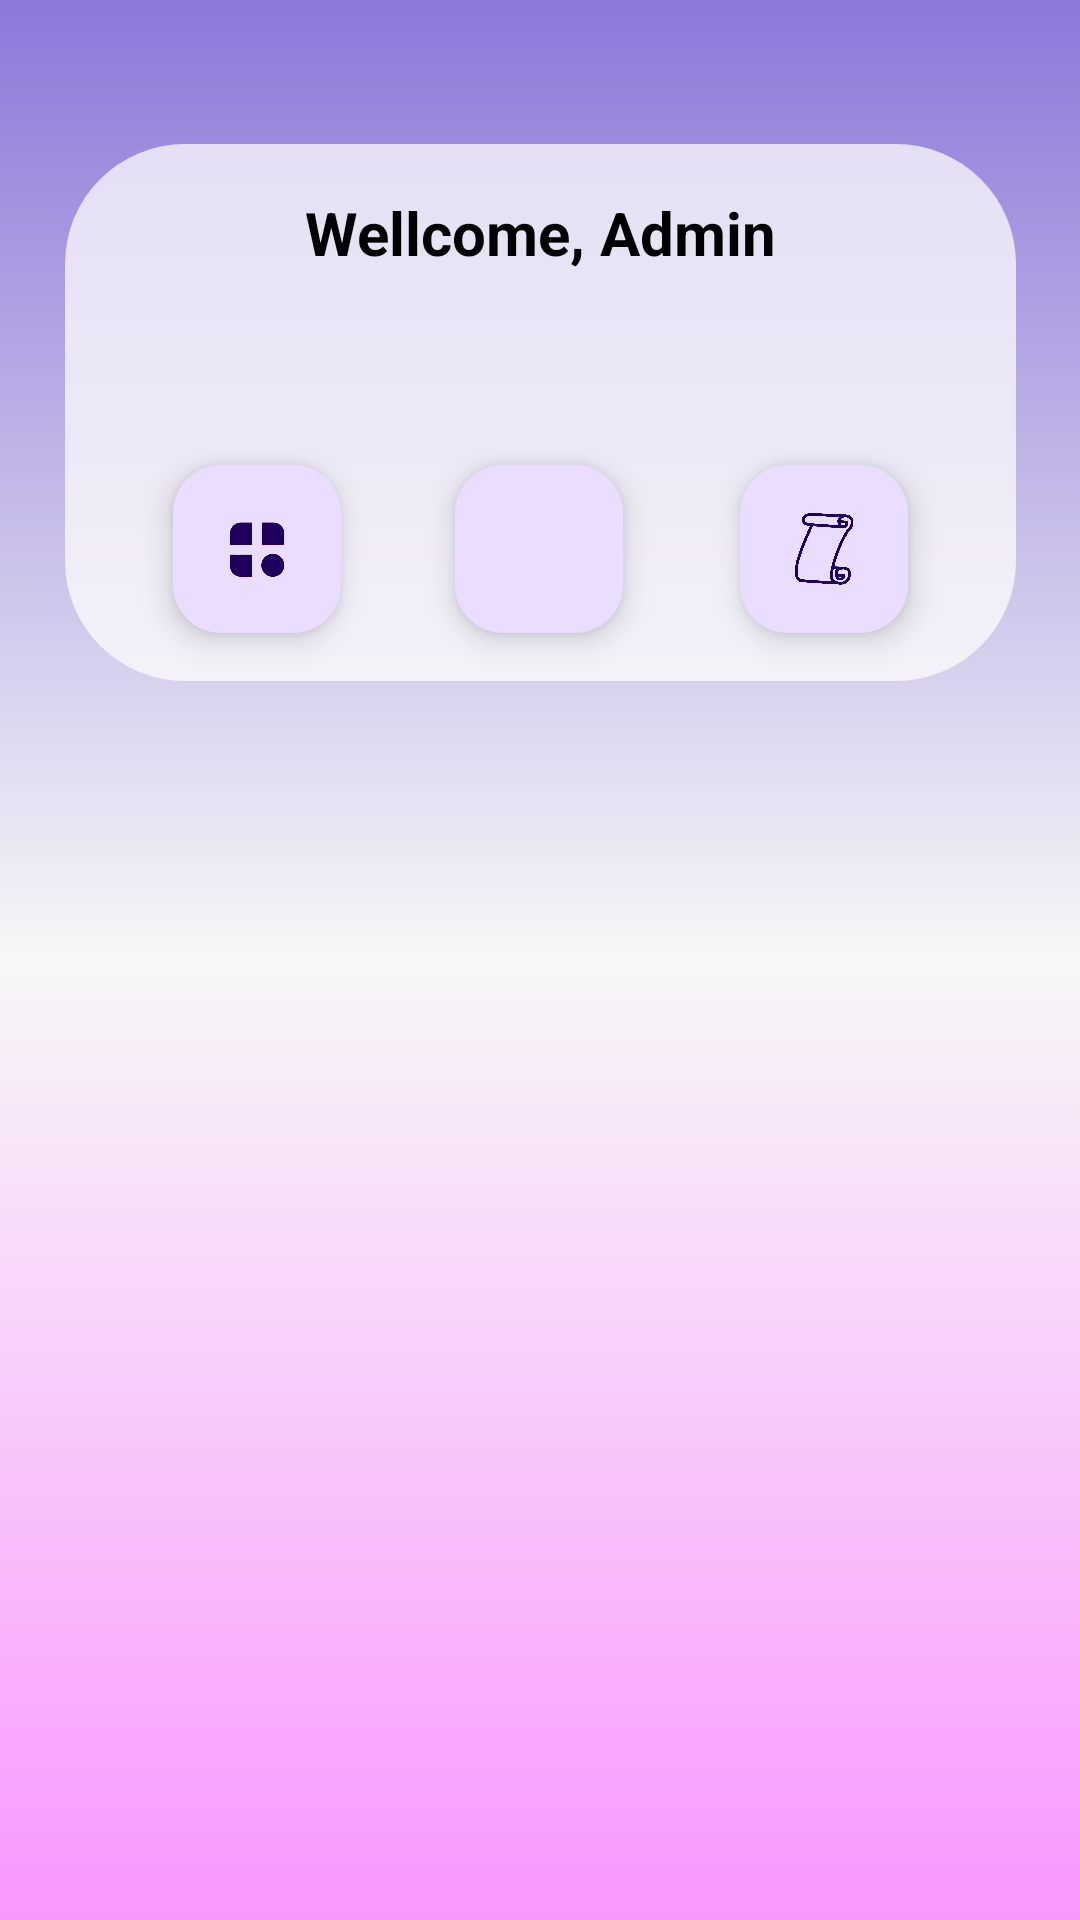

Here is an Android app screen rendered from its layout file. Give the layout XML and the strings, colors and styles it references.
<!-- AndroidManifest.xml: application theme Theme.MyApplication -->
<!-- res/layout/admin_panel.xml -->
<?xml version="1.0" encoding="utf-8"?>
<androidx.constraintlayout.widget.ConstraintLayout xmlns:android="http://schemas.android.com/apk/res/android"
    xmlns:app="http://schemas.android.com/apk/res-auto"
    xmlns:tools="http://schemas.android.com/tools"
    android:layout_width="match_parent"
    android:layout_height="match_parent"
    android:background="@drawable/main_productdisplay_back">

    <androidx.constraintlayout.widget.ConstraintLayout
        android:id="@+id/constraintLayout6"
        android:layout_width="317dp"
        android:layout_height="179dp"
        android:layout_alignParentStart="true"
        android:layout_alignParentEnd="true"
        android:layout_marginTop="48dp"
        android:background="@drawable/rectangle_back"
        app:layout_constraintEnd_toEndOf="parent"
        app:layout_constraintStart_toStartOf="parent"
        app:layout_constraintTop_toTopOf="parent">

        <TextView
            android:id="@+id/textView3"
            android:layout_width="163dp"
            android:layout_height="31dp"
            android:layout_marginTop="16dp"
            android:text="Wellcome, Admin"
            android:textAlignment="center"
            android:textColor="@color/black"
            android:textSize="20sp"
            android:textStyle="bold"
            android:typeface="sans"
            app:layout_constraintEnd_toEndOf="parent"
            app:layout_constraintStart_toStartOf="parent"
            app:layout_constraintTop_toTopOf="parent">

        </TextView>

        <com.google.android.material.floatingactionbutton.FloatingActionButton
            android:id="@+id/floatingActionButton"
            android:layout_width="wrap_content"
            android:layout_height="wrap_content"
            android:layout_marginStart="36dp"
            android:layout_marginTop="60dp"
            android:layout_marginBottom="16dp"
            android:clickable="true"
            app:layout_constraintBottom_toBottomOf="parent"
            app:layout_constraintStart_toStartOf="parent"
            app:layout_constraintTop_toBottomOf="@+id/textView3"
            app:layout_constraintVertical_bias="0.0"
            app:srcCompat="@drawable/category" />

        <com.google.android.material.floatingactionbutton.FloatingActionButton
            android:id="@+id/floatingActionButton2"
            android:layout_width="wrap_content"
            android:layout_height="wrap_content"
            android:layout_marginStart="36dp"
            android:clickable="true"
            app:layout_constraintBottom_toBottomOf="parent"
            app:layout_constraintEnd_toStartOf="@+id/floatingActionButton4"
            app:layout_constraintHorizontal_bias="0.048"
            app:layout_constraintStart_toEndOf="@+id/floatingActionButton"
            app:layout_constraintTop_toBottomOf="@+id/textView3"
            app:layout_constraintVertical_bias="0.789"
            app:srcCompat="@drawable/flower_products" />

        <com.google.android.material.floatingactionbutton.FloatingActionButton
            android:id="@+id/floatingActionButton4"
            android:layout_width="wrap_content"
            android:layout_height="wrap_content"
            android:layout_marginTop="60dp"
            android:layout_marginEnd="36dp"
            android:clickable="true"
            app:layout_constraintEnd_toEndOf="parent"
            app:layout_constraintTop_toBottomOf="@+id/textView3"
            app:srcCompat="@drawable/order_admin" />

    </androidx.constraintlayout.widget.ConstraintLayout>


</androidx.constraintlayout.widget.ConstraintLayout>
<!-- resources referenced by this layout -->
<resources>
  <!-- drawable category: png bitmap (drawable-hdpi, 35962 bytes) -->
  <!-- drawable main_productdisplay_back (drawable) -->
  <?xml version="1.0" encoding="utf-8"?>
  <selector xmlns:android="http://schemas.android.com/apk/res/android">
      <item>
          <shape android:shape="rectangle" >
              <gradient android:startColor="#8d77d9" android:centerColor="#f7f7f7" android:endColor="#f996fe" android:angle="-90" >0
  
              </gradient>
          </shape>
      </item>
  
  </selector>
  <!-- drawable order_admin: png bitmap (drawable-hdpi, 21563 bytes) -->
  <!-- drawable rectangle_back (drawable) -->
  <selector xmlns:android="http://schemas.android.com/apk/res/android">
      <item>
          <shape android:shape="rectangle">
              <solid android:color="#BFfdfdfd"/> 
              <corners android:radius="40dp"/>
          </shape>
      </item>
  </selector>
  <style name="Theme.MyApplication" parent="Base.Theme.MyApplication" />
  <style name="Base.Theme.MyApplication" parent="Theme.Material3.DayNight.NoActionBar">
          <item name="android:statusBarColor">#8d77d9</item>
          
          
      </style>
  <!-- not gathered from this repository: default colours our renderer supplied (Android Studio template values) -->
  <color name="black">#FF000000</color>
</resources>
